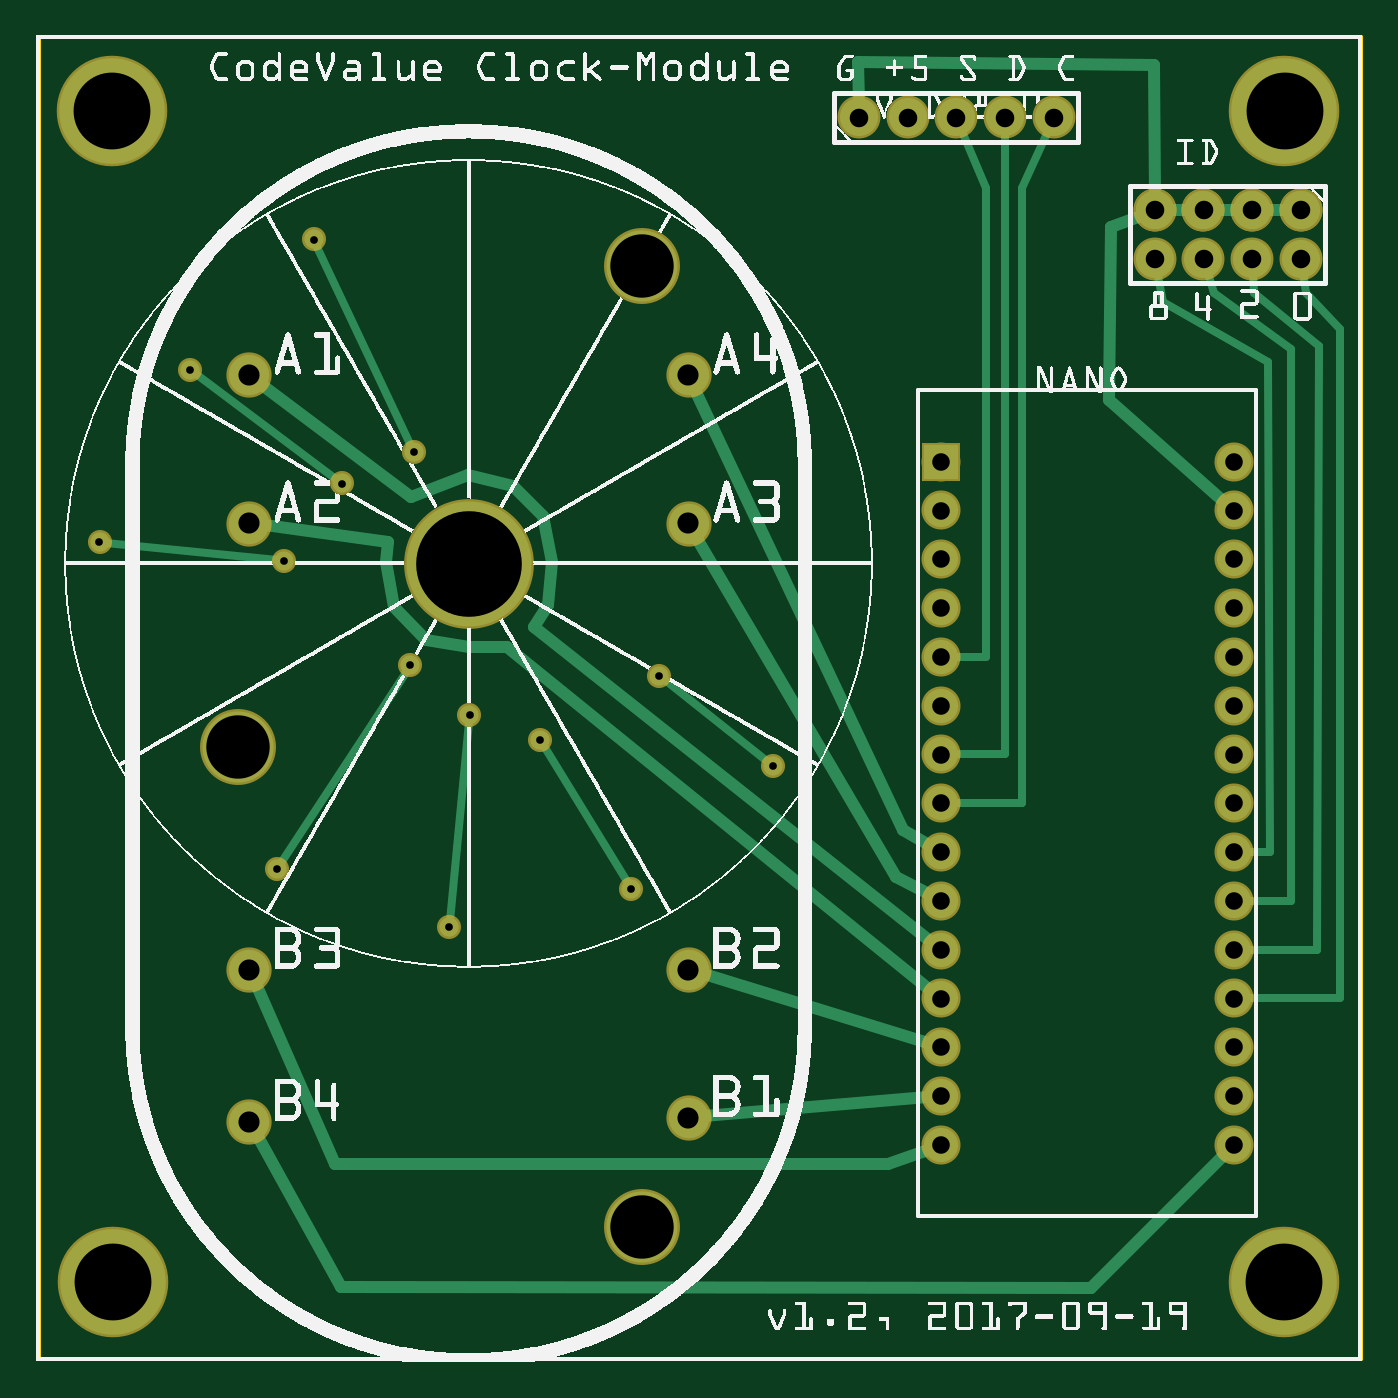
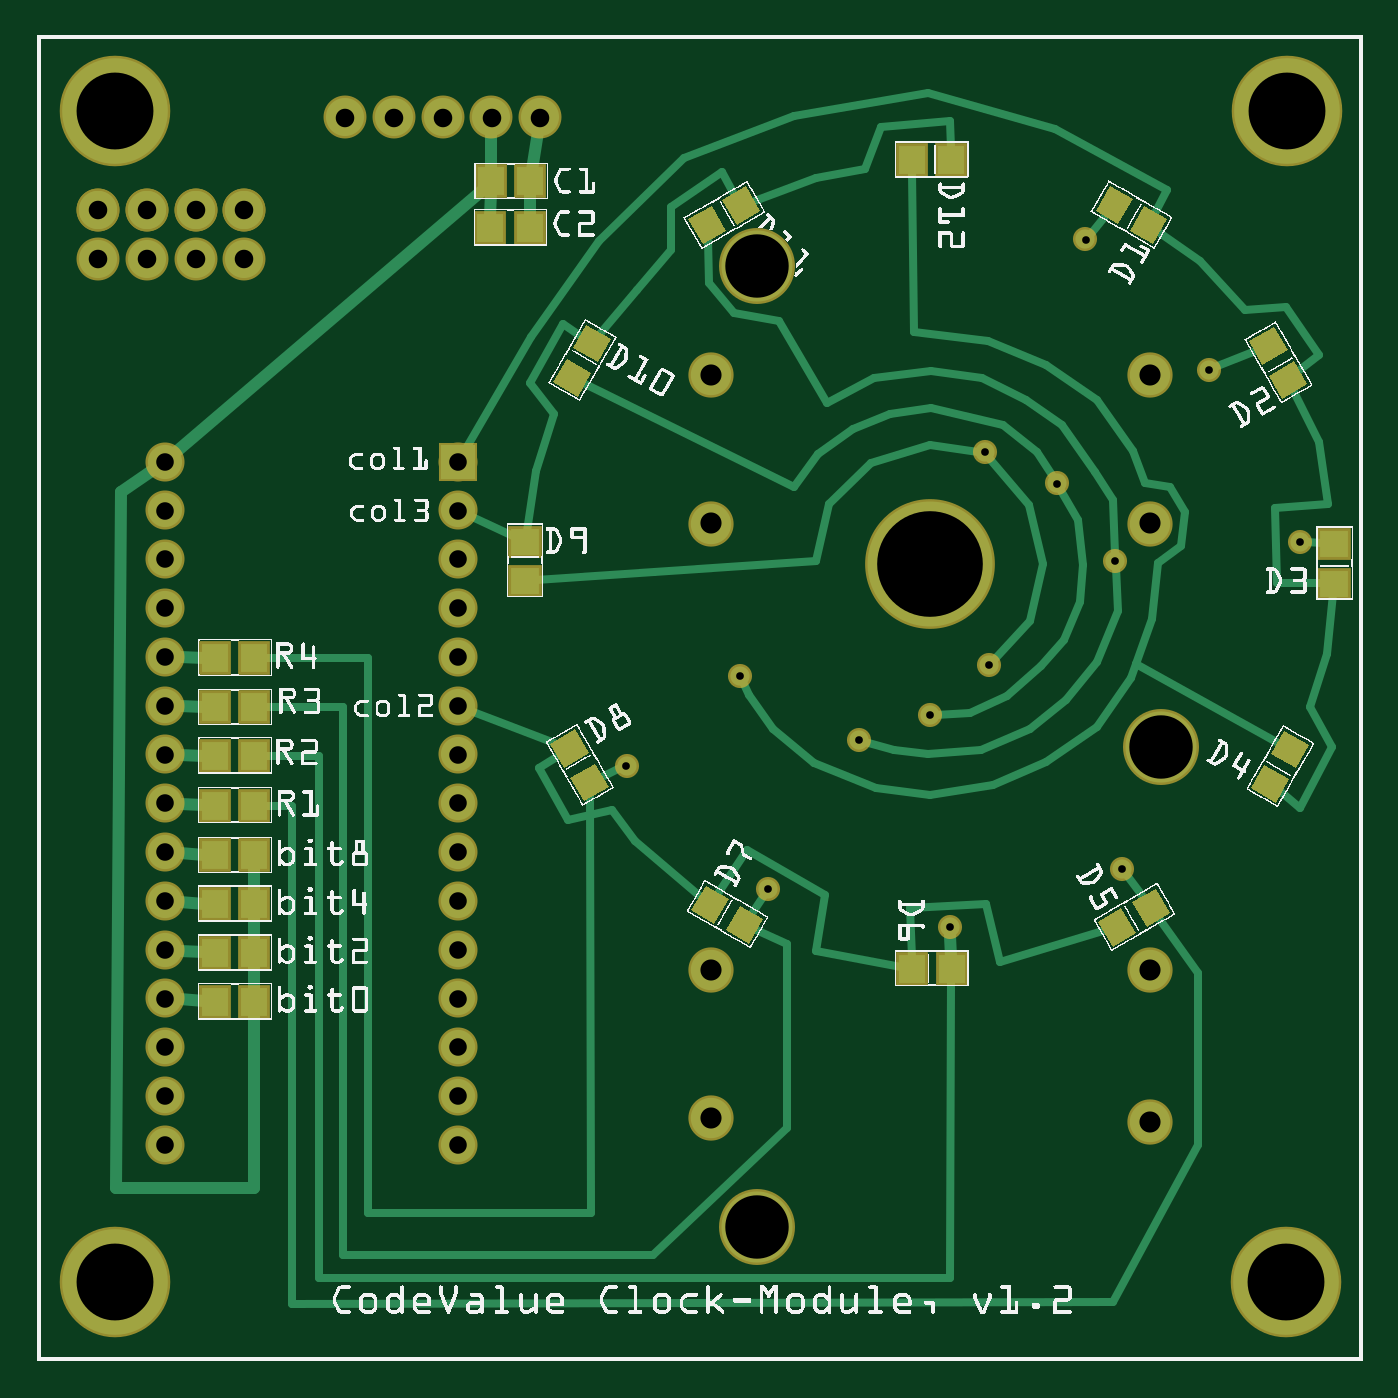
Circuit board: 9 layer files. Board 68.8 x 68.8 mm.
- outline: clock_module_smd_v1.2_contour.gm1 (370 bytes)
- bottom_copper: clock_module_smd_v1.2_copperBottom.gbl (9215 bytes)
- top_copper: clock_module_smd_v1.2_copperTop.gtl (3940 bytes)
- drill: clock_module_smd_v1.2_drill.txt (1407 bytes)
- bottom_mask: clock_module_smd_v1.2_maskBottom.gbs (3604 bytes)
- top_mask: clock_module_smd_v1.2_maskTop.gts (1697 bytes)
- paste: clock_module_smd_v1.2_pasteMaskBottom.gbp (2223 bytes)
- bottom_silk: clock_module_smd_v1.2_silkBottom.gbo (470731 bytes)
- top_silk: clock_module_smd_v1.2_silkTop.gto (674354 bytes)

=== outline: clock_module_smd_v1.2_contour.gm1 ===
G04 MADE WITH FRITZING*
G04 WWW.FRITZING.ORG*
G04 DOUBLE SIDED*
G04 HOLES PLATED*
G04 CONTOUR ON CENTER OF CONTOUR VECTOR*
%ASAXBY*%
%FSLAX23Y23*%
%MOIN*%
%OFA0B0*%
%SFA1.0B1.0*%
%ADD10R,2.716540X2.716540*%
%ADD11C,0.008000*%
%ADD10C,0.008*%
%LNCONTOUR*%
G90*
G70*
G54D10*
G54D11*
X4Y2713D02*
X2713Y2713D01*
X2713Y4D01*
X4Y4D01*
X4Y2713D01*
D02*
G04 End of contour*
M02*
=== bottom_copper: clock_module_smd_v1.2_copperBottom.gbl (9215 bytes, source omitted) ===
=== top_copper: clock_module_smd_v1.2_copperTop.gtl ===
G04 MADE WITH FRITZING*
G04 WWW.FRITZING.ORG*
G04 DOUBLE SIDED*
G04 HOLES PLATED*
G04 CONTOUR ON CENTER OF CONTOUR VECTOR*
%ASAXBY*%
%FSLAX23Y23*%
%MOIN*%
%OFA0B0*%
%SFA1.0B1.0*%
%ADD10C,0.082677*%
%ADD11C,0.255905*%
%ADD12C,0.145669*%
%ADD13C,0.039370*%
%ADD14C,0.070000*%
%ADD15C,0.078000*%
%ADD16C,0.216535*%
%ADD17R,0.069972X0.070000*%
%ADD18C,0.016000*%
%ADD19C,0.024000*%
%LNCOPPER1*%
G90*
G70*
G54D10*
X1336Y2021D03*
X1336Y1717D03*
X436Y1717D03*
X436Y2021D03*
X436Y491D03*
X436Y803D03*
X1336Y803D03*
X1336Y499D03*
G54D11*
X886Y1634D03*
G54D12*
X1240Y2244D03*
X413Y1260D03*
X1240Y276D03*
G54D13*
X626Y1799D03*
X315Y2032D03*
X773Y1863D03*
X568Y2299D03*
X507Y1641D03*
X129Y1679D03*
X765Y1427D03*
X493Y1010D03*
X887Y1324D03*
X1218Y968D03*
X1032Y1274D03*
X1276Y1404D03*
X1508Y1221D03*
X846Y890D03*
G54D14*
X1854Y1844D03*
X1854Y1744D03*
X1854Y1644D03*
X1854Y1544D03*
X1854Y1444D03*
X1854Y1344D03*
X1854Y1244D03*
X1854Y1144D03*
X1854Y1044D03*
X1854Y944D03*
X1854Y844D03*
X1854Y744D03*
X1854Y644D03*
X1854Y544D03*
X1854Y444D03*
X2454Y1844D03*
X2454Y1744D03*
X2454Y1644D03*
X2454Y1544D03*
X2454Y1444D03*
X2454Y1344D03*
X2454Y1244D03*
X2454Y1144D03*
X2454Y1044D03*
X2454Y944D03*
X2454Y844D03*
X2454Y744D03*
X2454Y644D03*
X2454Y544D03*
X2454Y444D03*
G54D15*
X2591Y2359D03*
X2491Y2359D03*
X2391Y2359D03*
X2291Y2359D03*
X2591Y2359D03*
X2491Y2359D03*
X2391Y2359D03*
X2291Y2359D03*
X2291Y2259D03*
X2391Y2259D03*
X2491Y2259D03*
X2591Y2259D03*
G54D16*
X156Y162D03*
X2557Y2563D03*
X155Y2563D03*
X2556Y163D03*
G54D15*
X1685Y2549D03*
X1785Y2549D03*
X1885Y2549D03*
X1985Y2549D03*
X2085Y2549D03*
G54D17*
X1854Y1844D03*
G54D18*
X1498Y1229D02*
X1287Y1396D01*
D02*
X500Y1021D02*
X758Y1415D01*
D02*
X142Y1678D02*
X493Y1642D01*
D02*
X573Y2287D02*
X767Y1875D01*
D02*
X326Y2024D02*
X615Y1807D01*
D02*
X1039Y1262D02*
X1211Y980D01*
D02*
X886Y1311D02*
X847Y903D01*
G54D19*
D02*
X2160Y151D02*
X2433Y423D01*
D02*
X623Y152D02*
X2160Y151D01*
D02*
X452Y463D02*
X623Y152D01*
D02*
X1745Y404D02*
X1826Y434D01*
D02*
X612Y404D02*
X1745Y404D01*
D02*
X449Y773D02*
X612Y404D01*
D02*
X1825Y541D02*
X1368Y502D01*
D02*
X1367Y793D02*
X1826Y652D01*
D02*
X720Y1679D02*
X715Y1638D01*
D02*
X715Y1638D02*
X732Y1546D01*
D02*
X732Y1546D02*
X798Y1479D01*
D02*
X798Y1479D02*
X887Y1463D01*
D02*
X964Y1463D02*
X1831Y762D01*
D02*
X887Y1463D02*
X964Y1463D01*
D02*
X468Y1713D02*
X720Y1679D01*
D02*
X768Y1771D02*
X462Y2001D01*
D02*
X884Y1816D02*
X768Y1771D01*
D02*
X976Y1793D02*
X884Y1816D01*
D02*
X1020Y1504D02*
X1048Y1549D01*
D02*
X1048Y1549D02*
X1057Y1638D01*
D02*
X1057Y1638D02*
X1037Y1732D01*
D02*
X1037Y1732D02*
X976Y1793D01*
D02*
X1831Y862D02*
X1020Y1504D01*
D02*
X1762Y993D02*
X1352Y1689D01*
D02*
X1828Y958D02*
X1762Y993D01*
D02*
X1776Y1088D02*
X1350Y1991D01*
D02*
X1828Y1058D02*
X1776Y1088D01*
D02*
X1684Y2663D02*
X1685Y2579D01*
D02*
X2290Y2657D02*
X1684Y2663D01*
D02*
X2291Y2389D02*
X2290Y2657D01*
D02*
X2197Y1970D02*
X2432Y1763D01*
D02*
X2201Y2324D02*
X2197Y1970D01*
D02*
X2263Y2348D02*
X2201Y2324D01*
G54D18*
D02*
X1945Y1444D02*
X1877Y1444D01*
D02*
X1945Y2404D02*
X1945Y1444D01*
D02*
X1894Y2526D02*
X1945Y2404D01*
D02*
X1985Y1244D02*
X1985Y2524D01*
D02*
X2020Y1144D02*
X2020Y2404D01*
D02*
X2020Y2404D02*
X2075Y2526D01*
D02*
X1877Y1244D02*
X1985Y1244D01*
D02*
X1877Y1144D02*
X2020Y1144D01*
D02*
X2627Y2081D02*
X2623Y844D01*
D02*
X2623Y844D02*
X2477Y844D01*
D02*
X2494Y2189D02*
X2627Y2081D01*
D02*
X2492Y2235D02*
X2494Y2189D01*
D02*
X2671Y2115D02*
X2671Y744D01*
D02*
X2671Y744D02*
X2477Y744D01*
D02*
X2601Y2189D02*
X2671Y2115D01*
D02*
X2595Y2235D02*
X2601Y2189D01*
G54D19*
D02*
X2461Y2359D02*
X2421Y2359D01*
D02*
X2361Y2359D02*
X2321Y2359D01*
D02*
X2521Y2359D02*
X2561Y2359D01*
G54D18*
D02*
X2527Y1044D02*
X2477Y1044D01*
D02*
X2523Y2048D02*
X2527Y1044D01*
D02*
X2308Y2170D02*
X2523Y2048D01*
D02*
X2296Y2235D02*
X2308Y2170D01*
D02*
X2571Y2074D02*
X2571Y944D01*
D02*
X2571Y944D02*
X2477Y944D01*
D02*
X2412Y2189D02*
X2571Y2074D01*
D02*
X2398Y2236D02*
X2412Y2189D01*
G04 End of Copper1*
M02*
=== drill: clock_module_smd_v1.2_drill.txt ===
; NON-PLATED HOLES START AT T1
; THROUGH (PLATED) HOLES START AT T100
M48
INCH
T1C0.118110
T2C0.204724
T100C0.157480
T101C0.129921
T102C0.038000
T103C0.015748
T104C0.043307
T105C0.036000
T106C0.216535
%
T1
X004152Y012625
X012429Y002750
X012383Y022471
T2
X008851Y016348
T100
X001564Y001619
X025562Y001630
X025573Y025629
X001553Y025629
T101
X004133Y012599
X012401Y022442
X012401Y002757
T102
X025912Y023592
X022912Y022592
X016848Y025486
X022912Y023592
X017848Y025486
X023912Y022592
X024912Y022592
X020848Y025486
X023912Y023592
X018848Y025486
X024912Y023592
X019848Y025486
X025912Y022592
T103
X005065Y016405
X007648Y014266
X001287Y016794
X007732Y018627
X012176Y009683
X012760Y014044
X003148Y020322
X015084Y012208
X008455Y008899
X010315Y012738
X004926Y010100
X005676Y022988
X006259Y017988
X008871Y013238
T104
X004359Y020206
X004359Y017174
X004359Y008025
X013355Y020206
X013355Y004993
X004359Y004914
X013355Y017174
X013355Y008025
T105
X024535Y018436
X018535Y014436
X018535Y007436
X024535Y015436
X024535Y008436
X018535Y011436
X018535Y004436
X024535Y012436
X024535Y005436
X018535Y016436
X018535Y009436
X024535Y017436
X018535Y013436
X018535Y006436
X024535Y014436
X024535Y007436
X018535Y010436
X024535Y011436
X024535Y004436
X018535Y018436
X018535Y015436
X018535Y008436
X024535Y016436
X024535Y009436
X018535Y012436
X018535Y005436
X024535Y013436
X024535Y006436
X024535Y010436
X018535Y017436
T106
X008857Y016340
T00
M30

=== bottom_mask: clock_module_smd_v1.2_maskBottom.gbs ===
G04 MADE WITH FRITZING*
G04 WWW.FRITZING.ORG*
G04 DOUBLE SIDED*
G04 HOLES PLATED*
G04 CONTOUR ON CENTER OF CONTOUR VECTOR*
%ASAXBY*%
%FSLAX23Y23*%
%MOIN*%
%OFA0B0*%
%SFA1.0B1.0*%
%ADD10C,0.092677*%
%ADD11C,0.265905*%
%ADD12C,0.155669*%
%ADD13C,0.049370*%
%ADD14C,0.080000*%
%ADD15C,0.088000*%
%ADD16C,0.128110*%
%ADD17C,0.226535*%
%ADD18C,0.214724*%
%ADD19R,0.065118X0.069055*%
%ADD20R,0.079972X0.080000*%
%ADD21R,0.069055X0.065118*%
%ADD22C,0.010000*%
%LNMASK0*%
G90*
G70*
G54D10*
X1336Y2021D03*
X1336Y1717D03*
X436Y1717D03*
X436Y2021D03*
X436Y491D03*
X436Y803D03*
X1336Y803D03*
X1336Y499D03*
G54D11*
X886Y1634D03*
G54D12*
X1240Y2244D03*
X413Y1260D03*
X1240Y276D03*
G54D13*
X626Y1799D03*
X315Y2032D03*
X773Y1863D03*
X568Y2299D03*
X507Y1641D03*
X129Y1679D03*
X765Y1427D03*
X493Y1010D03*
X887Y1324D03*
X1218Y968D03*
X1032Y1274D03*
X1276Y1404D03*
X1508Y1221D03*
X846Y890D03*
G54D14*
X1854Y1844D03*
X1854Y1744D03*
X1854Y1644D03*
X1854Y1544D03*
X1854Y1444D03*
X1854Y1344D03*
X1854Y1244D03*
X1854Y1144D03*
X1854Y1044D03*
X1854Y944D03*
X1854Y844D03*
X1854Y744D03*
X1854Y644D03*
X1854Y544D03*
X1854Y444D03*
X2454Y1844D03*
X2454Y1744D03*
X2454Y1644D03*
X2454Y1544D03*
X2454Y1444D03*
X2454Y1344D03*
X2454Y1244D03*
X2454Y1144D03*
X2454Y1044D03*
X2454Y944D03*
X2454Y844D03*
X2454Y744D03*
X2454Y644D03*
X2454Y544D03*
X2454Y444D03*
G54D15*
X2591Y2359D03*
X2491Y2359D03*
X2391Y2359D03*
X2291Y2359D03*
X2591Y2359D03*
X2491Y2359D03*
X2391Y2359D03*
X2291Y2359D03*
X2291Y2259D03*
X2391Y2259D03*
X2491Y2259D03*
X2591Y2259D03*
G54D16*
X415Y1263D03*
X1238Y2247D03*
X1243Y275D03*
G54D17*
X156Y162D03*
X2557Y2563D03*
X155Y2563D03*
X2556Y163D03*
G54D18*
X885Y1635D03*
G54D15*
X1685Y2549D03*
X1785Y2549D03*
X1885Y2549D03*
X1985Y2549D03*
X2085Y2549D03*
G54D19*
X1705Y2418D03*
X1786Y2418D03*
X1706Y2323D03*
X1787Y2323D03*
X843Y2462D03*
X924Y2462D03*
G54D20*
X1854Y1844D03*
G54D21*
X58Y1594D03*
X58Y1675D03*
G54D19*
X2271Y1139D03*
X2352Y1139D03*
X2271Y1441D03*
X2352Y1441D03*
G54D21*
X1717Y1680D03*
X1717Y1600D03*
G54D19*
X923Y804D03*
X842Y804D03*
X2271Y1240D03*
X2352Y1240D03*
X2271Y1340D03*
X2352Y1340D03*
X2271Y1037D03*
X2352Y1037D03*
X2271Y937D03*
X2352Y937D03*
X2271Y837D03*
X2352Y837D03*
X2271Y737D03*
X2352Y737D03*
G54D22*
G36*
X164Y1972D02*
X113Y2002D01*
X141Y2050D01*
X192Y2020D01*
X164Y1972D01*
G37*
D02*
G36*
X205Y2042D02*
X153Y2072D01*
X181Y2120D01*
X232Y2090D01*
X205Y2042D01*
G37*
D02*
G36*
X1235Y2357D02*
X1264Y2408D01*
X1312Y2380D01*
X1282Y2329D01*
X1235Y2357D01*
G37*
D02*
G36*
X1305Y2316D02*
X1334Y2367D01*
X1382Y2340D01*
X1352Y2289D01*
X1305Y2316D01*
G37*
D02*
G36*
X1540Y2095D02*
X1591Y2124D01*
X1618Y2077D01*
X1567Y2047D01*
X1540Y2095D01*
G37*
D02*
G36*
X1580Y2025D02*
X1631Y2055D01*
X1659Y2007D01*
X1608Y1977D01*
X1580Y2025D01*
G37*
D02*
G36*
X228Y1175D02*
X177Y1145D01*
X150Y1193D01*
X201Y1222D01*
X228Y1175D01*
G37*
D02*
G36*
X188Y1244D02*
X137Y1215D01*
X109Y1263D01*
X160Y1292D01*
X188Y1244D01*
G37*
D02*
G36*
X542Y901D02*
X512Y850D01*
X464Y878D01*
X494Y929D01*
X542Y901D01*
G37*
D02*
G36*
X472Y942D02*
X442Y890D01*
X394Y918D01*
X424Y969D01*
X472Y942D01*
G37*
D02*
G36*
X1346Y975D02*
X1375Y924D01*
X1328Y896D01*
X1298Y947D01*
X1346Y975D01*
G37*
D02*
G36*
X1276Y934D02*
X1305Y883D01*
X1258Y856D01*
X1228Y907D01*
X1276Y934D01*
G37*
D02*
G36*
X430Y2290D02*
X400Y2341D01*
X448Y2368D01*
X477Y2317D01*
X430Y2290D01*
G37*
D02*
G36*
X500Y2330D02*
X470Y2381D01*
X518Y2409D01*
X547Y2357D01*
X500Y2330D01*
G37*
D02*
G36*
X1613Y1295D02*
X1664Y1265D01*
X1637Y1217D01*
X1586Y1247D01*
X1613Y1295D01*
G37*
D02*
G36*
X1573Y1225D02*
X1624Y1195D01*
X1596Y1148D01*
X1545Y1177D01*
X1573Y1225D01*
G37*
D02*
G04 End of Mask0*
M02*
=== top_mask: clock_module_smd_v1.2_maskTop.gts ===
G04 MADE WITH FRITZING*
G04 WWW.FRITZING.ORG*
G04 DOUBLE SIDED*
G04 HOLES PLATED*
G04 CONTOUR ON CENTER OF CONTOUR VECTOR*
%ASAXBY*%
%FSLAX23Y23*%
%MOIN*%
%OFA0B0*%
%SFA1.0B1.0*%
%ADD10C,0.092677*%
%ADD11C,0.265905*%
%ADD12C,0.155669*%
%ADD13C,0.049370*%
%ADD14C,0.080000*%
%ADD15C,0.088000*%
%ADD16C,0.128110*%
%ADD17C,0.226535*%
%ADD18C,0.214724*%
%ADD19R,0.079972X0.080000*%
%LNMASK1*%
G90*
G70*
G54D10*
X1336Y2021D03*
X1336Y1717D03*
X436Y1717D03*
X436Y2021D03*
X436Y491D03*
X436Y803D03*
X1336Y803D03*
X1336Y499D03*
G54D11*
X886Y1634D03*
G54D12*
X1240Y2244D03*
X413Y1260D03*
X1240Y276D03*
G54D13*
X626Y1799D03*
X315Y2032D03*
X773Y1863D03*
X568Y2299D03*
X507Y1641D03*
X129Y1679D03*
X765Y1427D03*
X493Y1010D03*
X887Y1324D03*
X1218Y968D03*
X1032Y1274D03*
X1276Y1404D03*
X1508Y1221D03*
X846Y890D03*
G54D14*
X1854Y1844D03*
X1854Y1744D03*
X1854Y1644D03*
X1854Y1544D03*
X1854Y1444D03*
X1854Y1344D03*
X1854Y1244D03*
X1854Y1144D03*
X1854Y1044D03*
X1854Y944D03*
X1854Y844D03*
X1854Y744D03*
X1854Y644D03*
X1854Y544D03*
X1854Y444D03*
X2454Y1844D03*
X2454Y1744D03*
X2454Y1644D03*
X2454Y1544D03*
X2454Y1444D03*
X2454Y1344D03*
X2454Y1244D03*
X2454Y1144D03*
X2454Y1044D03*
X2454Y944D03*
X2454Y844D03*
X2454Y744D03*
X2454Y644D03*
X2454Y544D03*
X2454Y444D03*
G54D15*
X2591Y2359D03*
X2491Y2359D03*
X2391Y2359D03*
X2291Y2359D03*
X2591Y2359D03*
X2491Y2359D03*
X2391Y2359D03*
X2291Y2359D03*
X2291Y2259D03*
X2391Y2259D03*
X2491Y2259D03*
X2591Y2259D03*
G54D16*
X415Y1263D03*
X1238Y2247D03*
X1243Y275D03*
G54D17*
X156Y162D03*
X2557Y2563D03*
X155Y2563D03*
X2556Y163D03*
G54D18*
X885Y1635D03*
G54D15*
X1685Y2549D03*
X1785Y2549D03*
X1885Y2549D03*
X1985Y2549D03*
X2085Y2549D03*
G54D19*
X1854Y1844D03*
G04 End of Mask1*
M02*
=== paste: clock_module_smd_v1.2_pasteMaskBottom.gbp ===
G04 MADE WITH FRITZING*
G04 WWW.FRITZING.ORG*
G04 DOUBLE SIDED*
G04 HOLES PLATED*
G04 CONTOUR ON CENTER OF CONTOUR VECTOR*
%ASAXBY*%
%FSLAX23Y23*%
%MOIN*%
%OFA0B0*%
%SFA1.0B1.0*%
%ADD10C,0.255905*%
%ADD11C,0.145669*%
%ADD12R,0.055118X0.059055*%
%ADD13R,0.059055X0.055118*%
%LNPASTEMASK0*%
G90*
G70*
G54D10*
X886Y1634D03*
G54D11*
X1240Y2244D03*
X413Y1260D03*
X1240Y276D03*
G54D12*
X1705Y2418D03*
X1786Y2418D03*
X1706Y2323D03*
X1787Y2323D03*
X843Y2462D03*
X924Y2462D03*
G54D13*
X58Y1594D03*
X58Y1675D03*
G54D12*
X2271Y1139D03*
X2352Y1139D03*
X2271Y1441D03*
X2352Y1441D03*
G54D13*
X1717Y1680D03*
X1717Y1600D03*
G54D12*
X923Y804D03*
X842Y804D03*
X2271Y1240D03*
X2352Y1240D03*
X2271Y1340D03*
X2352Y1340D03*
X2271Y1037D03*
X2352Y1037D03*
X2271Y937D03*
X2352Y937D03*
X2271Y837D03*
X2352Y837D03*
X2271Y737D03*
X2352Y737D03*
G36*
X164Y1972D02*
X113Y2002D01*
X141Y2050D01*
X192Y2020D01*
X164Y1972D01*
G37*
D02*
G36*
X205Y2042D02*
X153Y2072D01*
X181Y2120D01*
X232Y2090D01*
X205Y2042D01*
G37*
D02*
G36*
X1235Y2357D02*
X1264Y2408D01*
X1312Y2380D01*
X1282Y2329D01*
X1235Y2357D01*
G37*
D02*
G36*
X1305Y2316D02*
X1334Y2367D01*
X1382Y2340D01*
X1352Y2289D01*
X1305Y2316D01*
G37*
D02*
G36*
X1540Y2095D02*
X1591Y2124D01*
X1618Y2077D01*
X1567Y2047D01*
X1540Y2095D01*
G37*
D02*
G36*
X1580Y2025D02*
X1631Y2055D01*
X1659Y2007D01*
X1608Y1977D01*
X1580Y2025D01*
G37*
D02*
G36*
X228Y1175D02*
X177Y1145D01*
X150Y1193D01*
X201Y1222D01*
X228Y1175D01*
G37*
D02*
G36*
X188Y1244D02*
X137Y1215D01*
X109Y1263D01*
X160Y1292D01*
X188Y1244D01*
G37*
D02*
G36*
X542Y901D02*
X512Y850D01*
X464Y878D01*
X494Y929D01*
X542Y901D01*
G37*
D02*
G36*
X472Y942D02*
X442Y890D01*
X394Y918D01*
X424Y969D01*
X472Y942D01*
G37*
D02*
G36*
X1346Y975D02*
X1375Y924D01*
X1328Y896D01*
X1298Y947D01*
X1346Y975D01*
G37*
D02*
G36*
X1276Y934D02*
X1305Y883D01*
X1258Y856D01*
X1228Y907D01*
X1276Y934D01*
G37*
D02*
G36*
X430Y2290D02*
X400Y2341D01*
X448Y2368D01*
X477Y2317D01*
X430Y2290D01*
G37*
D02*
G36*
X500Y2330D02*
X470Y2381D01*
X518Y2409D01*
X547Y2357D01*
X500Y2330D01*
G37*
D02*
G36*
X1613Y1295D02*
X1664Y1265D01*
X1637Y1217D01*
X1586Y1247D01*
X1613Y1295D01*
G37*
D02*
G36*
X1573Y1225D02*
X1624Y1195D01*
X1596Y1148D01*
X1545Y1177D01*
X1573Y1225D01*
G37*
D02*
G04 End of PasteMask0*
M02*
=== bottom_silk: clock_module_smd_v1.2_silkBottom.gbo (470731 bytes, source omitted) ===
=== top_silk: clock_module_smd_v1.2_silkTop.gto (674354 bytes, source omitted) ===
